Dataset: Rock-Paper-Scissors-6 (GitHub, jusanchez6/Embedded-Machine-Learning). Classes: paper, rock, scissors.

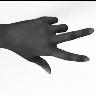
Label: scissors

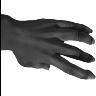
Label: paper

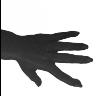
Label: paper

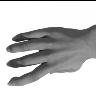
Label: paper

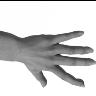
Label: paper

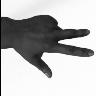
Label: scissors
